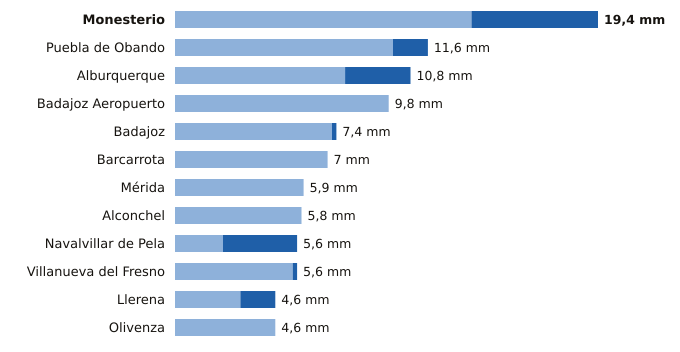

The table this chart was drawn from, first rows:
estacion, provincia, indicativo, mm_6_dias_anteriores, mm_hoy, mm_7_dias, horas_de_hoy
Monesterio, Badajoz, 4499X, 13.6, 5.8, 19.4, 3
Puebla de Obando, Badajoz, 4468X, 10.0, 1.6, 11.6, 3
Alburquerque, Badajoz, 4464X, 7.8, 3.0, 10.8, 3
Badajoz Aeropuerto, Badajoz, 4452, 9.8, 0.0, 9.8, 3
Badajoz, Badajoz, 4478X, 7.2, 0.2, 7.4, 3
Barcarrota, Badajoz, 4492F, 7.0, 0.0, 7.0, 3
Mérida, Badajoz, 4410X, 5.9, 0.0, 5.9, 3
Alconchel, Badajoz, 4489X, 5.8, 0.0, 5.8, 3
Navalvillar de Pela, Badajoz, 4340, 2.2, 3.4, 5.6, 3
Villanueva del Fresno, Badajoz, 4497X, 5.4, 0.2, 5.6, 3
Llerena, Badajoz, 4386B, 3.0, 1.6, 4.6, 3
Olivenza, Badajoz, 4486X, 4.6, 0.0, 4.6, 3
